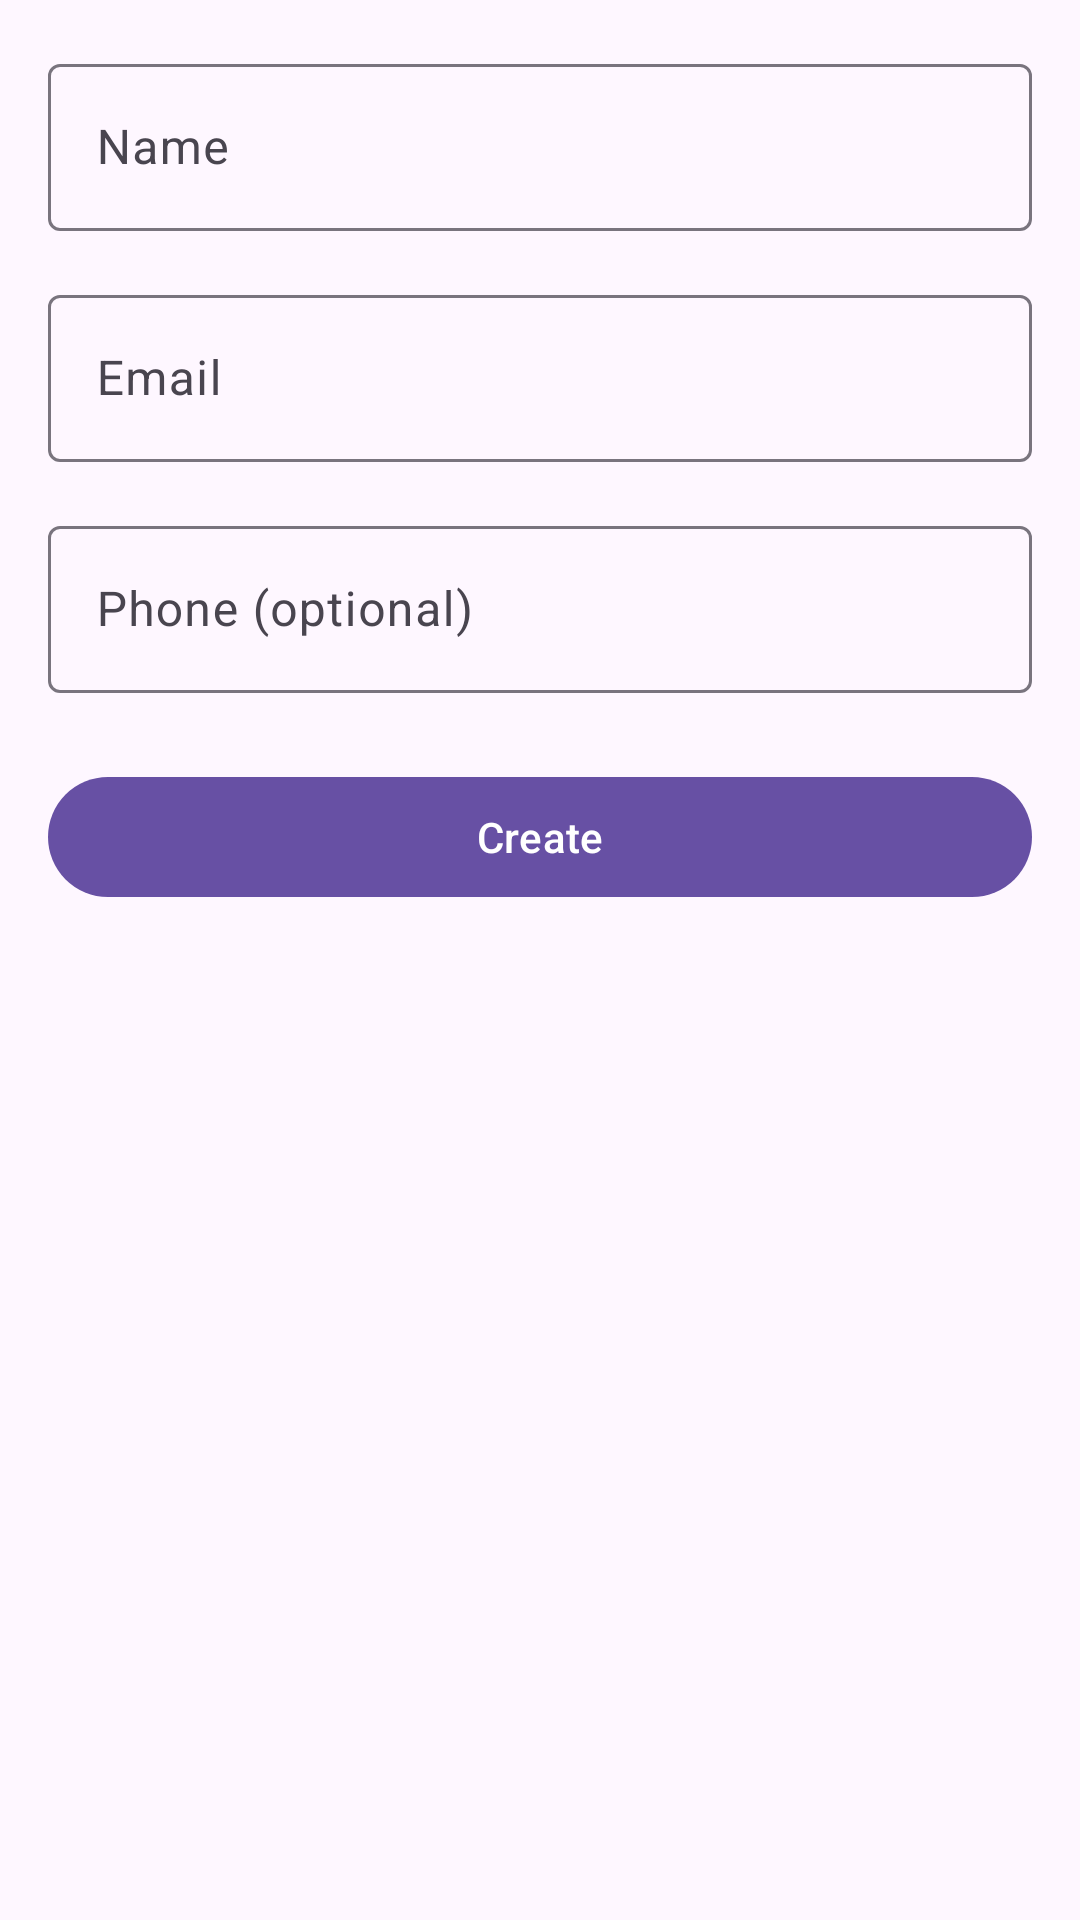

Android layout source for this screen:
<!-- AndroidManifest.xml: application theme Theme.ContactsCrud -->
<!-- res/layout/activity_contact_form.xml -->
<?xml version="1.0" encoding="utf-8"?>
<ScrollView xmlns:android="http://schemas.android.com/apk/res/android"
    xmlns:app="http://schemas.android.com/apk/res-auto"
    android:layout_width="match_parent"
    android:layout_height="match_parent">

    <LinearLayout
        android:layout_width="match_parent"
        android:layout_height="wrap_content"
        android:orientation="vertical"
        android:padding="16dp">

        <com.google.android.material.textfield.TextInputLayout
            android:id="@+id/inputName"
            style="@style/Widget.Material3.TextInputLayout.OutlinedBox"
            android:layout_width="match_parent"
            android:layout_height="wrap_content"
            android:hint="Name">

            <com.google.android.material.textfield.TextInputEditText
                android:id="@+id/editName"
                android:layout_width="match_parent"
                android:layout_height="wrap_content"
                android:inputType="textPersonName|textCapWords" />
        </com.google.android.material.textfield.TextInputLayout>

        <com.google.android.material.textfield.TextInputLayout
            android:id="@+id/inputEmail"
            style="@style/Widget.Material3.TextInputLayout.OutlinedBox"
            android:layout_width="match_parent"
            android:layout_height="wrap_content"
            android:layout_marginTop="16dp"
            android:hint="Email">

            <com.google.android.material.textfield.TextInputEditText
                android:id="@+id/editEmail"
                android:layout_width="match_parent"
                android:layout_height="wrap_content"
                android:inputType="textEmailAddress" />
        </com.google.android.material.textfield.TextInputLayout>

        <com.google.android.material.textfield.TextInputLayout
            android:id="@+id/inputPhone"
            style="@style/Widget.Material3.TextInputLayout.OutlinedBox"
            android:layout_width="match_parent"
            android:layout_height="wrap_content"
            android:layout_marginTop="16dp"
            android:hint="Phone (optional)">

            <com.google.android.material.textfield.TextInputEditText
                android:id="@+id/editPhone"
                android:layout_width="match_parent"
                android:layout_height="wrap_content"
                android:inputType="phone" />
        </com.google.android.material.textfield.TextInputLayout>

        <com.google.android.material.button.MaterialButton
            android:id="@+id/buttonSave"
            android:layout_width="match_parent"
            android:layout_height="wrap_content"
            android:layout_marginTop="24dp"
            android:text="Create" />

        <ProgressBar
            android:id="@+id/progressBar"
            android:layout_width="wrap_content"
            android:layout_height="wrap_content"
            android:layout_gravity="center_horizontal"
            android:layout_marginTop="16dp"
            android:visibility="gone" />

    </LinearLayout>
</ScrollView>
<!-- resources referenced by this layout -->
<resources>
  <style name="Theme.ContactsCrud" parent="Theme.Material3.DayNight" />
</resources>
